Labelled photos from "data", an image-classification folder in Navarro45/Projeto-Transformador-1. The possible labels are: galaxy, quasar, star.

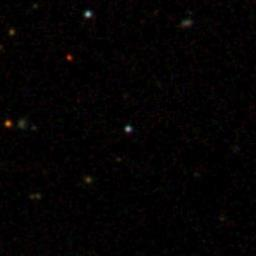
Label: quasar

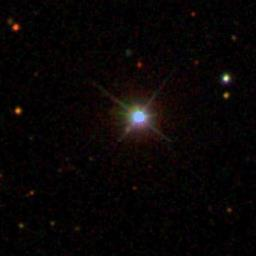
Label: quasar

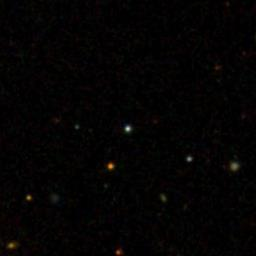
Label: star

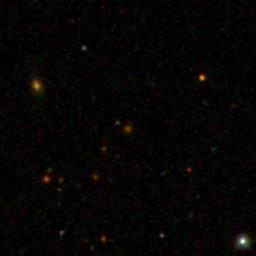
Label: galaxy

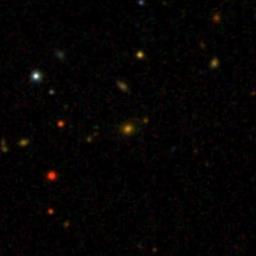
Label: galaxy

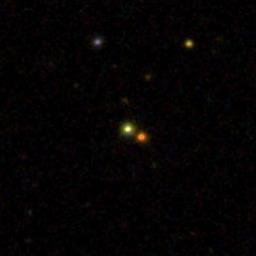
Label: star
